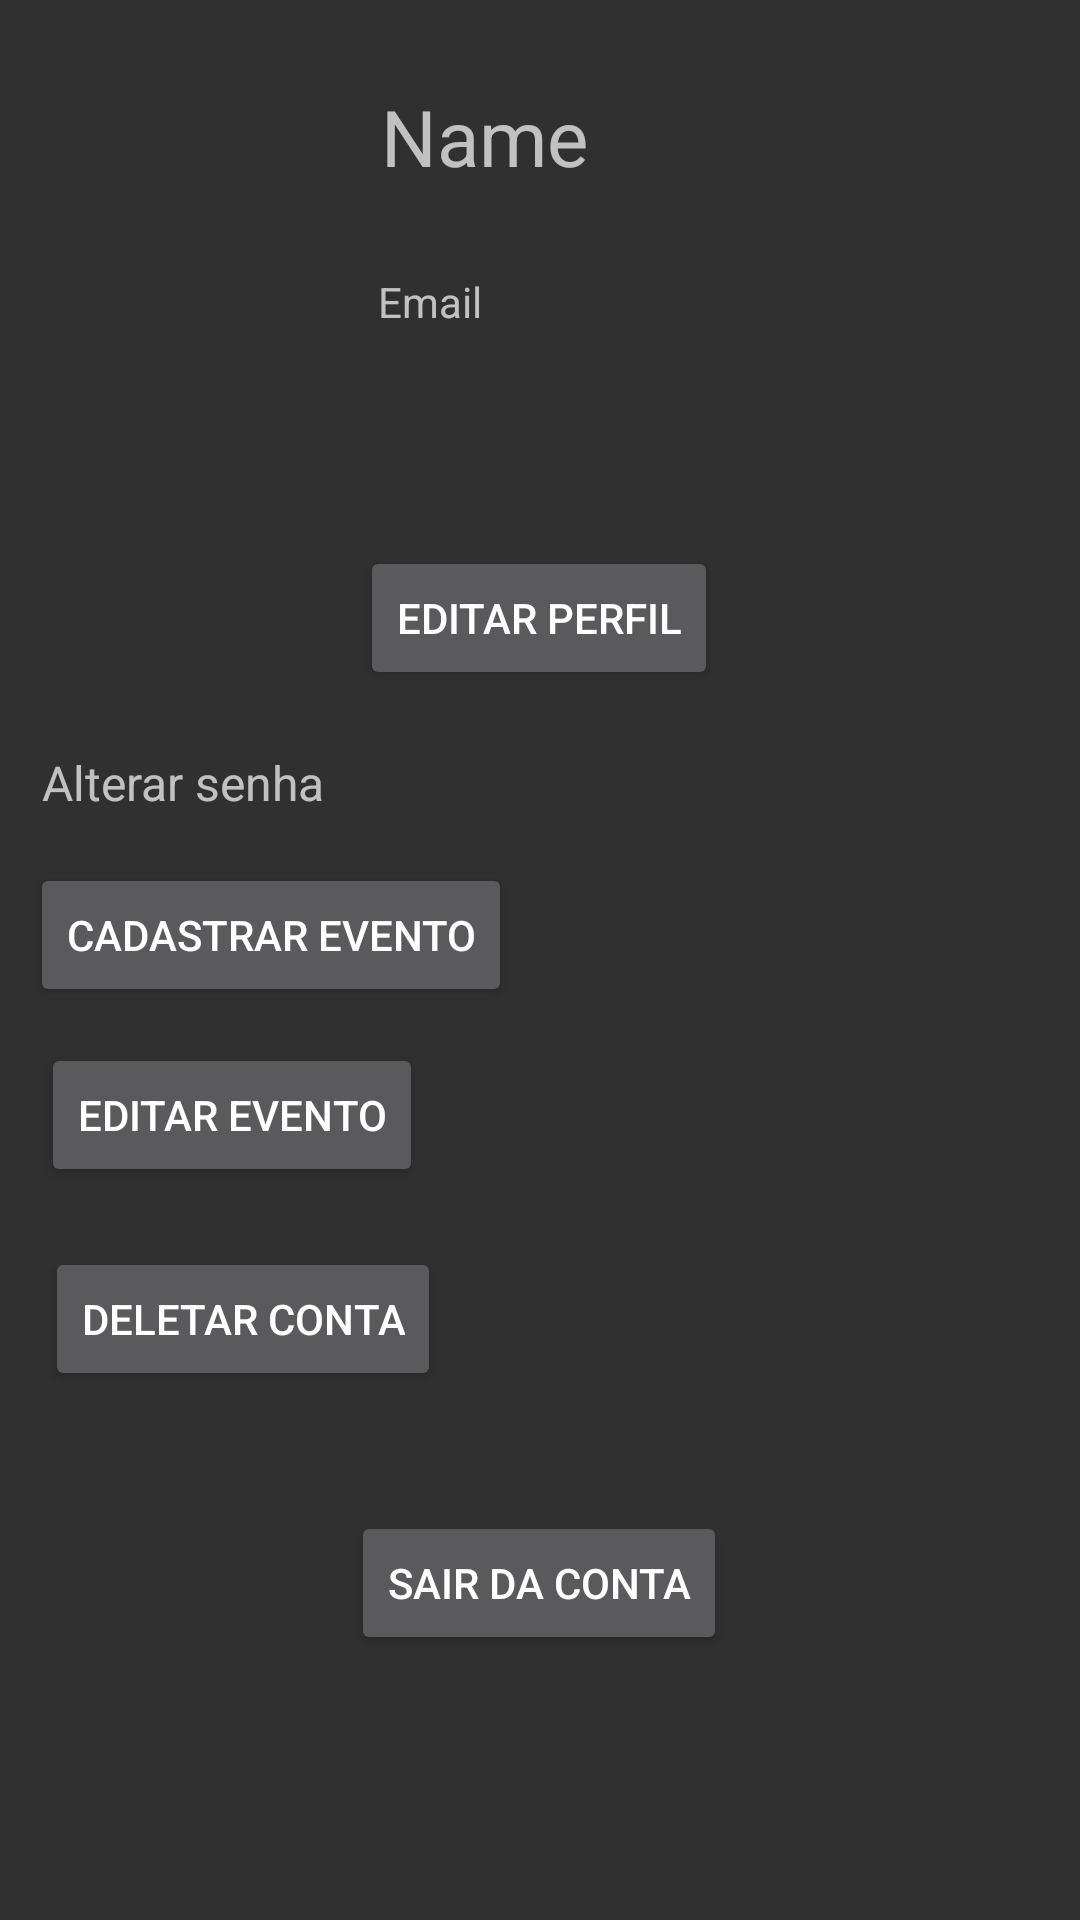

Produce the Android XML layout that renders to this screen, including the resource entries it uses.
<!-- AndroidManifest.xml: application theme Theme.MyApplicationnn -->
<!-- res/layout/fragment_profile.xml -->
<?xml version="1.0" encoding="utf-8"?>
    <androidx.constraintlayout.widget.ConstraintLayout xmlns:android="http://schemas.android.com/apk/res/android"
        xmlns:app="http://schemas.android.com/apk/res-auto"
        xmlns:tools="http://schemas.android.com/tools"
        android:layout_width="match_parent"
        android:layout_height="match_parent"
        tools:context="fragments.Profile">


    <ImageView
        android:id="@+id/imageView"
        android:layout_width="119dp"
        android:layout_height="94dp"
        android:layout_marginStart="16dp"
        android:layout_marginTop="28dp"
        android:src="@drawable/user"
        app:layout_constraintStart_toStartOf="parent"
        app:layout_constraintTop_toTopOf="parent" />

    <TextView
        android:id="@+id/txtName"
        android:layout_width="177dp"
        android:layout_height="35dp"
        android:layout_gravity="center"
        android:layout_marginTop="28dp"
        android:layout_marginEnd="56dp"
        android:text="Name"
        android:textSize="26dp"
        app:layout_constraintEnd_toEndOf="parent"
        app:layout_constraintHorizontal_bias="1.0"
        app:layout_constraintStart_toEndOf="@+id/imageView"
        app:layout_constraintTop_toTopOf="parent" />

    <TextView
        android:id="@+id/txtEmail"
        android:layout_width="178dp"
        android:layout_height="31dp"
        android:layout_marginTop="28dp"
        android:layout_marginEnd="56dp"
        android:text="Email"
        app:layout_constraintEnd_toEndOf="parent"
        app:layout_constraintHorizontal_bias="1.0"
        app:layout_constraintStart_toEndOf="@+id/imageView"
        app:layout_constraintTop_toBottomOf="@+id/txtName" />

    <Button
        android:id="@+id/editBtn"
        android:layout_width="wrap_content"
        android:layout_height="wrap_content"
        android:layout_marginTop="60dp"
        android:text="Editar Perfil"
        app:layout_constraintEnd_toEndOf="parent"
        app:layout_constraintHorizontal_bias="0.498"
        app:layout_constraintStart_toStartOf="parent"
        app:layout_constraintTop_toBottomOf="@+id/txtEmail" />

    <Button
        android:id="@+id/button2"
        android:layout_width="wrap_content"
        android:layout_height="wrap_content"
        android:layout_marginTop="40dp"
        android:text="Sair da Conta"
        app:layout_constraintEnd_toEndOf="parent"
        app:layout_constraintHorizontal_bias="0.498"
        app:layout_constraintStart_toStartOf="parent"
        app:layout_constraintTop_toBottomOf="@+id/btnDeleteUser" />

    <TextView
        android:id="@+id/texTelaSenha"
        android:layout_width="wrap_content"
        android:layout_height="wrap_content"
        android:layout_marginTop="20dp"
        android:text="Alterar senha"
        android:textSize="16sp"
        app:layout_constraintEnd_toEndOf="parent"
        app:layout_constraintHorizontal_bias="0.053"
        app:layout_constraintStart_toStartOf="parent"
        app:layout_constraintTop_toBottomOf="@+id/editBtn" />

    <Button
        android:id="@+id/btnCadEvento"
        android:layout_width="wrap_content"
        android:layout_height="wrap_content"
        android:layout_marginTop="16dp"
        android:text="Cadastrar Evento"
        app:layout_constraintEnd_toEndOf="parent"
        app:layout_constraintHorizontal_bias="0.05"
        app:layout_constraintStart_toStartOf="parent"
        app:layout_constraintTop_toBottomOf="@+id/texTelaSenha" />

    <Button
        android:id="@+id/btnEditEvento"
        android:layout_width="wrap_content"
        android:layout_height="wrap_content"
        android:layout_marginTop="12dp"
        android:text="Editar Evento"
        app:layout_constraintEnd_toEndOf="parent"
        app:layout_constraintHorizontal_bias="0.059"
        app:layout_constraintStart_toStartOf="parent"
        app:layout_constraintTop_toBottomOf="@+id/btnCadEvento" />

    <Button
        android:id="@+id/btnDeleteUser"
        android:layout_width="wrap_content"
        android:layout_height="wrap_content"
        android:layout_marginTop="20dp"
        android:text="deletar conta"
        app:layout_constraintEnd_toEndOf="parent"
        app:layout_constraintHorizontal_bias="0.066"
        app:layout_constraintStart_toStartOf="parent"
        app:layout_constraintTop_toBottomOf="@+id/btnEditEvento" />


</androidx.constraintlayout.widget.ConstraintLayout>
<!-- resources referenced by this layout -->
<resources>
  <style name="Theme.MyApplicationnn" parent="Theme.Design.NoActionBar">
          
          <item name="colorPrimary">#E1D35B</item>
          <item name="colorPrimaryVariant">@color/theme</item>
          <item name="colorOnPrimary">@color/white</item>
          
          <item name="colorSecondary">@color/teal_200</item>
          <item name="colorSecondaryVariant">@color/teal_700</item>
          <item name="colorOnSecondary">@color/black</item>
          
          <item name="android:statusBarColor" tools:targetApi="l">#2F000000</item>
          
      </style>
  <color name="theme">#32535A</color>
  <color name="white">#FFFFFFFF</color>
  <color name="teal_200">#FF03DAC5</color>
  <color name="teal_700">#FF018786</color>
  <color name="black">#FF000000</color>
</resources>
